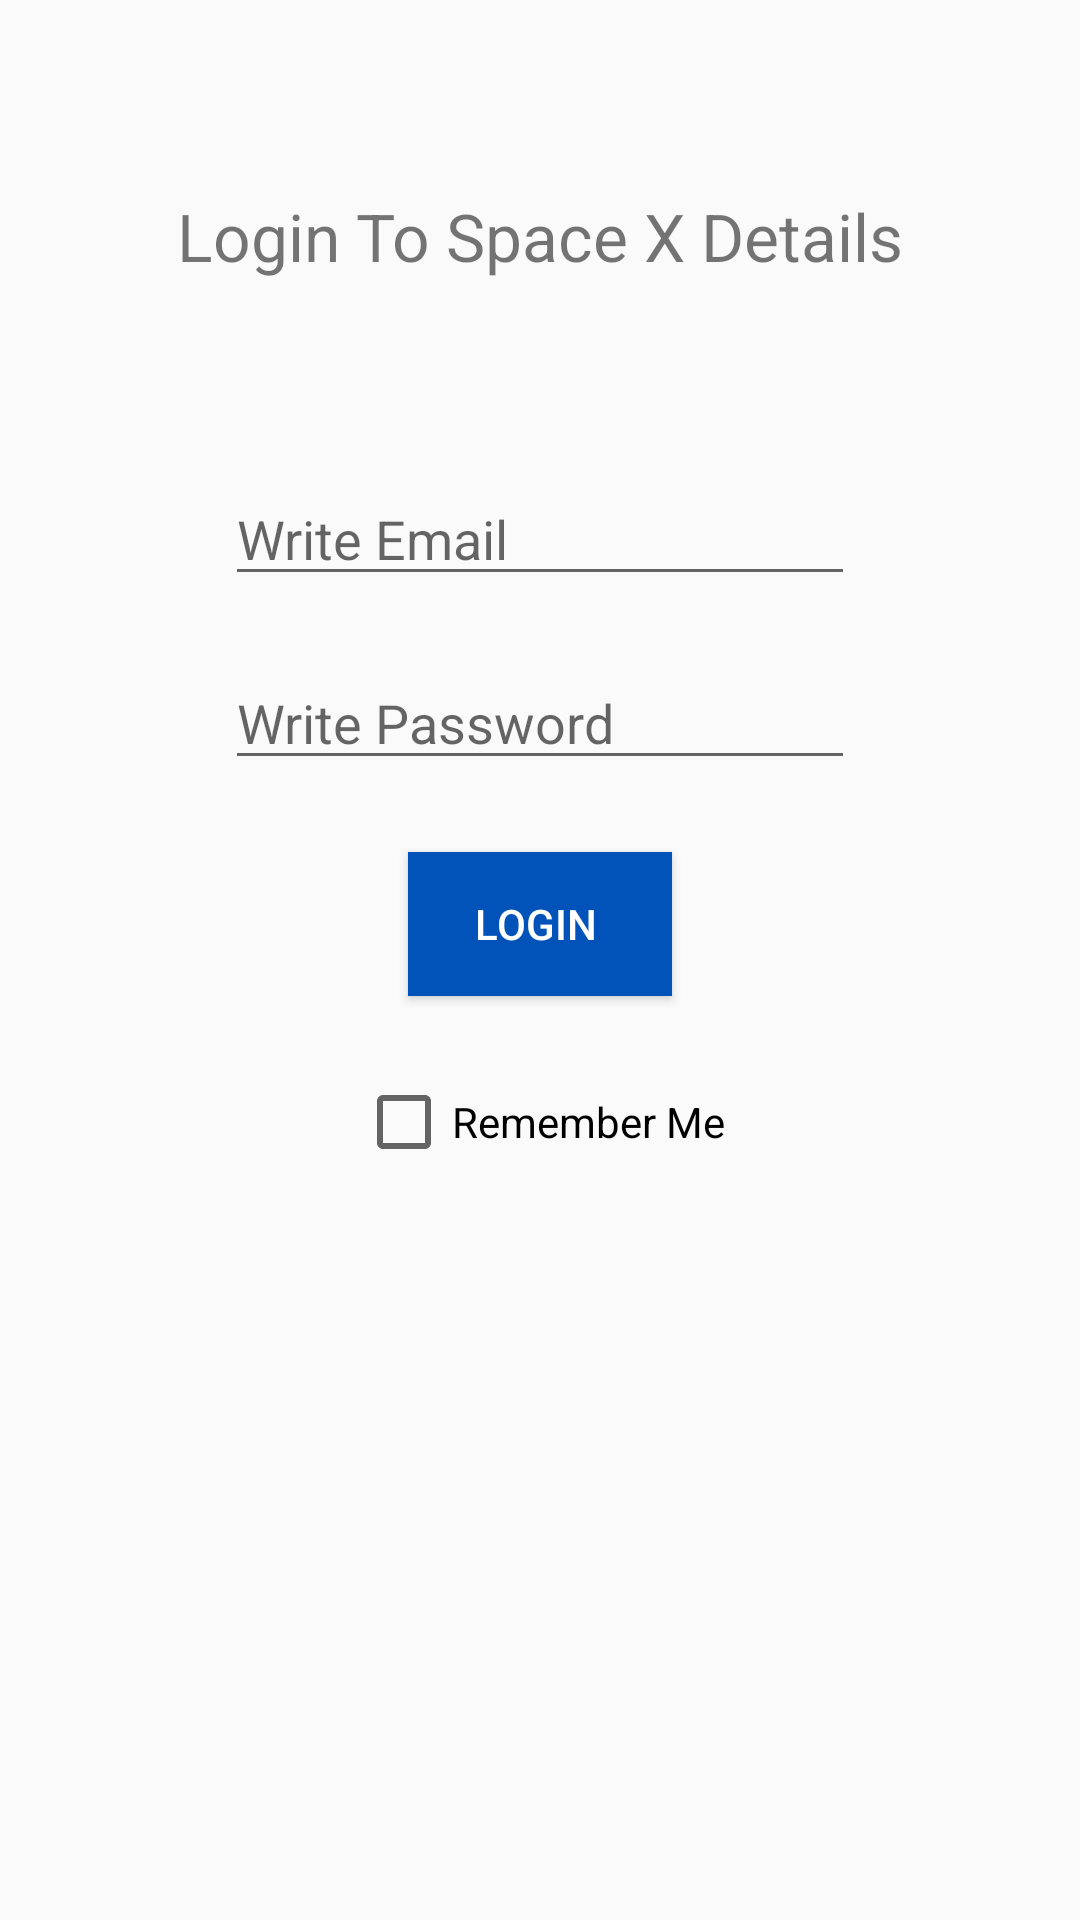

Produce the Android XML layout that renders to this screen, including the resource entries it uses.
<!-- AndroidManifest.xml: application theme AppTheme -->
<!-- res/layout/activity_login.xml -->
<?xml version="1.0" encoding="utf-8"?>
<android.support.constraint.ConstraintLayout
        xmlns:android="http://schemas.android.com/apk/res/android"
        xmlns:tools="http://schemas.android.com/tools"
        xmlns:app="http://schemas.android.com/apk/res-auto"
        android:layout_width="match_parent"
        android:layout_height="match_parent"
        tools:context=".LoginActivity">

    <TextView
            android:layout_width="wrap_content"
            android:layout_height="wrap_content"
            android:text="Login To Space X Details"
            app:layout_constraintLeft_toLeftOf="parent"
            app:layout_constraintRight_toRightOf="parent"
            app:layout_constraintTop_toTopOf="parent" android:textSize="22sp"
            android:layout_marginTop="64dp" android:id="@+id/textView3"/>
    <EditText
            android:layout_width="wrap_content"
            android:layout_height="wrap_content"
            android:inputType="textEmailAddress"
            android:ems="10"
            android:id="@+id/edtEmail" android:layout_marginTop="64dp"
            app:layout_constraintTop_toBottomOf="@+id/textView3" android:layout_marginEnd="8dp"
            app:layout_constraintEnd_toEndOf="parent" android:layout_marginStart="8dp"
            app:layout_constraintStart_toStartOf="parent" android:hint="Write Email"/>
    <EditText
            android:layout_width="wrap_content"
            android:layout_height="wrap_content"
            android:inputType="textPassword"
            android:ems="10"
            android:id="@+id/edtPassword"
            android:hint="Write Password" android:layout_marginEnd="8dp" app:layout_constraintEnd_toEndOf="parent"
            android:layout_marginStart="8dp" app:layout_constraintStart_toStartOf="parent"
            app:layout_constraintTop_toBottomOf="@+id/edtEmail" android:layout_marginTop="20dp"/>
    <Button
            android:text="Login "
            android:layout_width="wrap_content"
            android:layout_height="wrap_content"
            android:id="@+id/btnLogin" app:layout_constraintEnd_toEndOf="parent" android:layout_marginEnd="8dp"
            app:layout_constraintStart_toStartOf="parent" android:layout_marginStart="8dp"
            android:layout_marginTop="24dp" app:layout_constraintTop_toBottomOf="@+id/edtPassword"
            android:background="#0152B9" android:textColor="@android:color/white"/>
    <CheckBox
            android:text="Remember Me"
            android:layout_width="wrap_content"
            android:layout_height="wrap_content"
            android:id="@+id/checkBox" app:layout_constraintEnd_toEndOf="parent" android:layout_marginEnd="8dp"
            app:layout_constraintStart_toStartOf="parent" android:layout_marginStart="8dp"
            android:layout_marginTop="26dp" app:layout_constraintTop_toBottomOf="@+id/btnLogin"/>

</android.support.constraint.ConstraintLayout>
<!-- resources referenced by this layout -->
<resources>
  <style name="AppTheme" parent="Theme.AppCompat.Light.DarkActionBar">
          
          <item name="colorPrimary">@color/black</item>
          <item name="colorPrimaryDark">@color/colorPrimaryDark</item>
          <item name="colorAccent">@color/grey</item>
      </style>
  <color name="black">#000</color>
  <color name="colorPrimaryDark">#00574B</color>
  <color name="grey">#999</color>
</resources>
